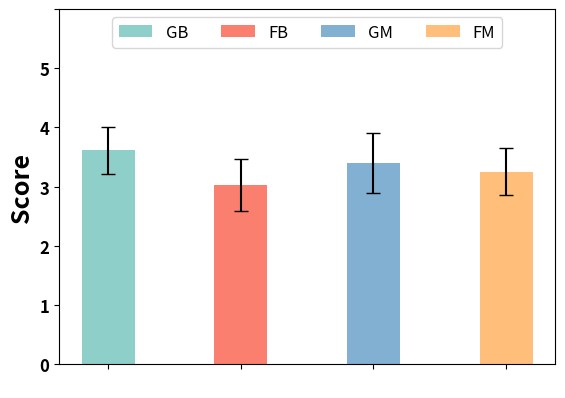

Python code for this plot:
import matplotlib.pyplot as plt
import numpy as np
plt.figure(figsize=(10, 8),dpi=250)
# x, err, label, title, color, width
# x = [67.725, 45.675, 76.25, 55.50]
x = [3.612, 3.03125, 3.40625, 3.25]
y = [0, 1, 2, 3, 4, 5]
nowerrs = [0,0,0,0]
nowerrs = [0.798/2, 0.876/2, 1.014/2, 0.798/2]
x_label = [" ", "  ", "   ", "    "]
_label = ["GB", "FB", "GM", "FM"]
# y_label = ["Not Satisfied", "Slightly Satisfied", "Neutral", "Satisfied", "Extremely Satisfied"]
title_str = 'Averaged Rating of Four Photography Models'
colors = ['#8ECFC9', '#FA7F6F', '#82B0D2', '#FFBE7A'] 
width_x = 0.4

x_np = np.array(x)
y_np = np.array(y)
errs_np = np.array(nowerrs)

fig = plt.figure()
ax = fig.add_subplot(1,1,1)
bars = ax.bar(x_label, x_np,yerr=errs_np, capsize=5, color=colors,  width=width_x)


ax.legend(handles=[bars[0], bars[1], bars[2], bars[3],],
          labels=_label, loc='upper center', bbox_to_anchor=(0.5, 1), ncol=len(_label),fontsize=12)
ax.set_ylabel('Score', fontdict={'fontsize': 18, 'fontweight': 'bold', 'color': 'black'})

plt.ylim(0, 6)  # 设置y轴刻度范围
ax.set_yticklabels(y_np, fontdict={'fontsize': 12, 'fontweight': 'bold', 'color': 'black'})
# ax.legend()
plt.subplots_adjust(top=0.85)
plt.show()

